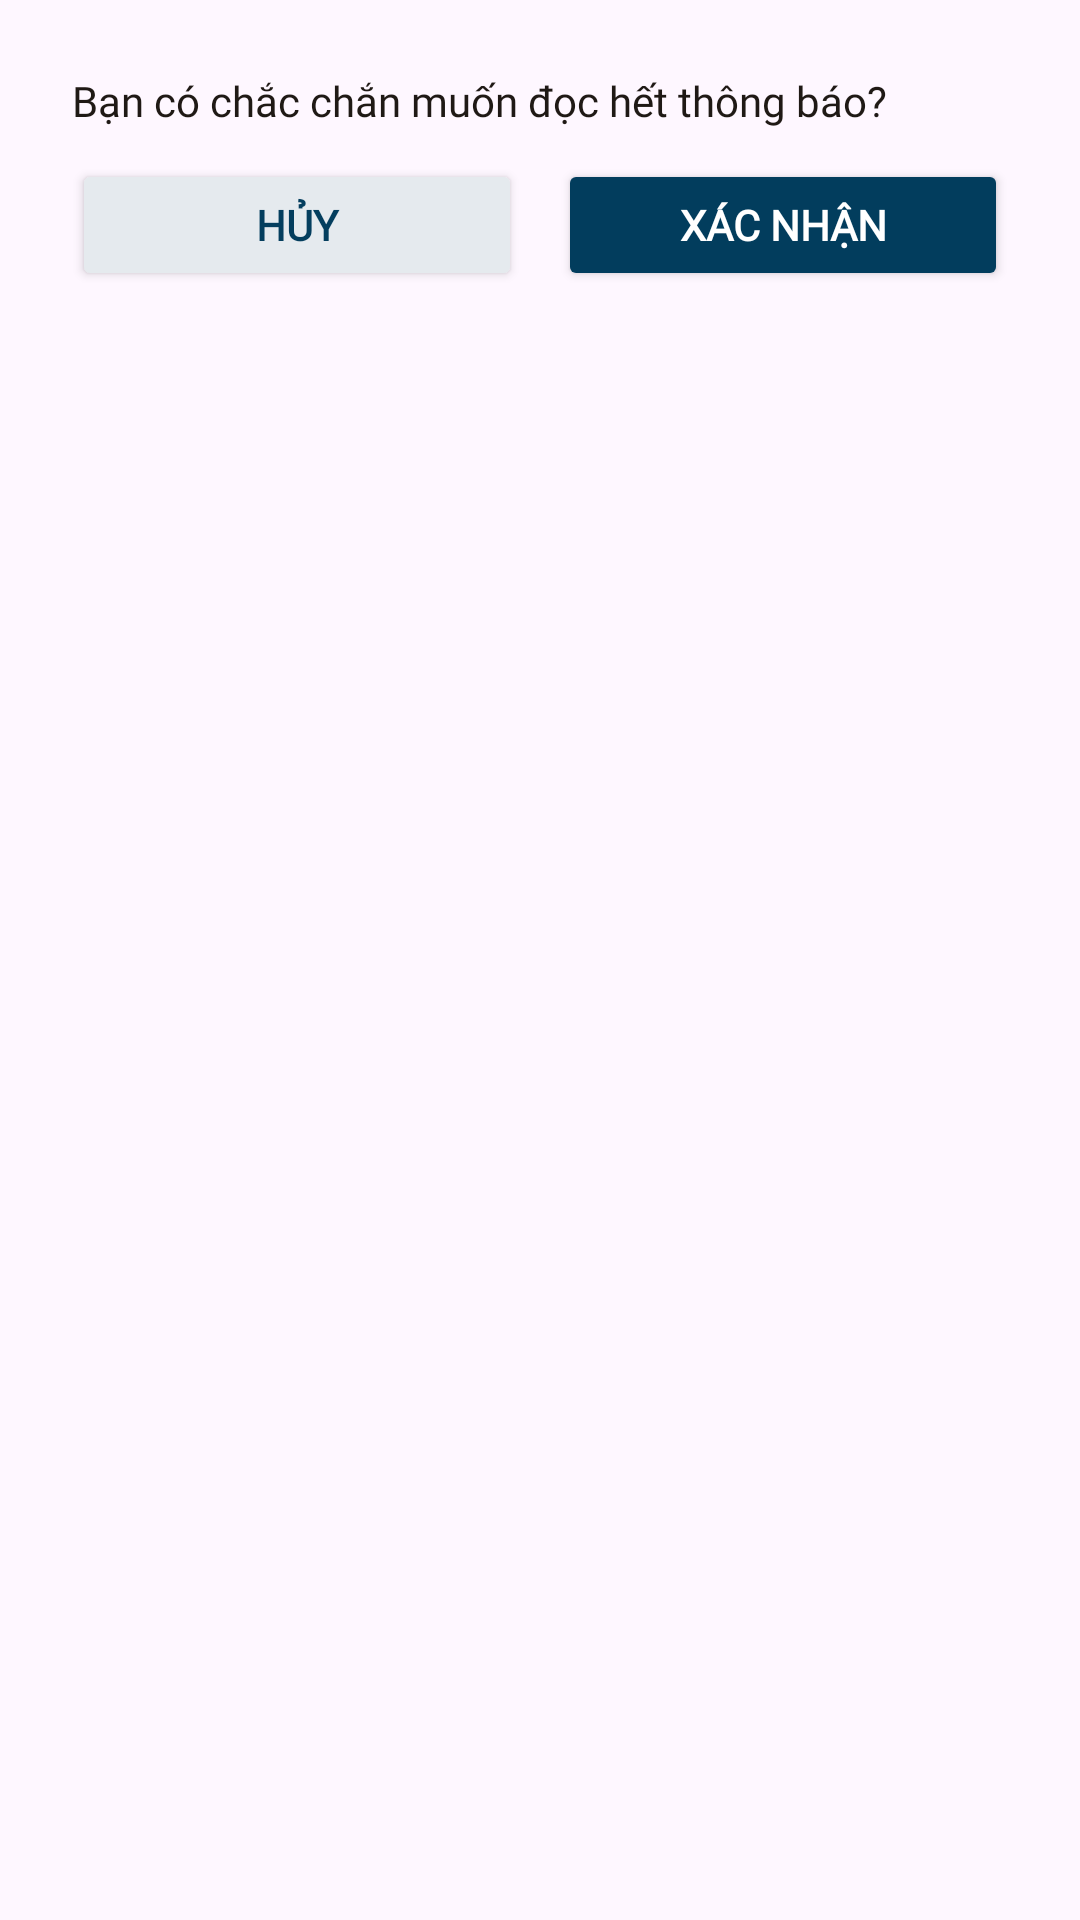

The Android layout XML behind this screen, and the referenced resources:
<!-- AndroidManifest.xml: application theme Theme.INNOWAVE -->
<!-- res/layout/dialog_read_all_notifications.xml -->
<?xml version="1.0" encoding="utf-8"?>
<LinearLayout xmlns:android="http://schemas.android.com/apk/res/android"
    android:layout_width="331dp"
    android:layout_height="wrap_content"
    android:orientation="vertical"
    android:background="@drawable/bg_dialog_rounded"
    android:padding="24dp"
    android:layout_gravity="center">

    <TextView
        android:id="@+id/tvMessage"
        android:layout_width="wrap_content"
        android:layout_height="wrap_content"
        android:text="@string/sure"
        android:textColor="@color/black_color"
        android:textSize="14sp"
        android:gravity="center"
        android:layout_marginBottom="10dp"
        style="@style/Text_Content"/>

    <LinearLayout
        android:layout_width="match_parent"
        android:layout_height="wrap_content"
        android:orientation="horizontal"
        android:gravity="center">

        <Button
            android:id="@+id/btnCancel"
            android:layout_width="0dp"
            android:layout_height="44dp"
            android:layout_weight="1"
            android:text="@string/cancel"
            android:textColor="#043E5E"
            android:textSize="14sp"
            android:layout_marginEnd="12dp"
            android:backgroundTint="@color/tint_color5"
            style="@style/Text_Button_M"
            android:textStyle="bold"/>

        <Button
            android:id="@+id/btnConfirm"
            android:layout_width="0dp"
            android:layout_height="44dp"
            android:layout_weight="1"
            android:text="@string/confirm"
            android:textColor="#FFFFFF"
            android:backgroundTint="#023D5D"
            android:textSize="14sp"
            style="@style/Text_Button_M"
            android:textStyle="bold"/>
    </LinearLayout>

</LinearLayout>
<!-- resources referenced by this layout -->
<resources>
  <color name="black_color">#1F1915</color>
  <color name="tint_color5">#E5EAEE</color>
  <!-- drawable bg_dialog_rounded (drawable) -->
  <?xml version="1.0" encoding="utf-8"?>
  <selector xmlns:android="http://schemas.android.com/apk/res/android">
  
  <shape xmlns:android="http://schemas.android.com/apk/res/android"
      android:shape="rectangle">
      <solid android:color="@android:color/white"/>
      <corners android:radius="20dp"/>
      <padding android:left="8dp" android:top="8dp" android:right="8dp" android:bottom="8dp"/>
      <size android:minWidth="280dp"/>
  </shape>
  
  </selector>
  <string name="cancel">Hủy</string>
  <string name="confirm">Xác nhận</string>
  <string name="sure">Bạn có chắc chắn muốn đọc hết thông báo?</string>
  <style name="Text_Button_M">
          <item name="android:fontFamily">@font/nunito_regular</item>
          <item name="android:textSize">16sp</item>
      </style>
  <style name="Text_Content">
          <item name="android:fontFamily">@font/nunito_medium</item>
          <item name="android:textSize">14sp</item>
          <item name="android:lineHeight">20sp</item>
      </style>
  <style name="Theme.INNOWAVE" parent="Base.Theme.INNOWAVE" />
  <style name="Base.Theme.INNOWAVE" parent="Theme.Material3.DayNight.NoActionBar">
          
          
      </style>
</resources>
